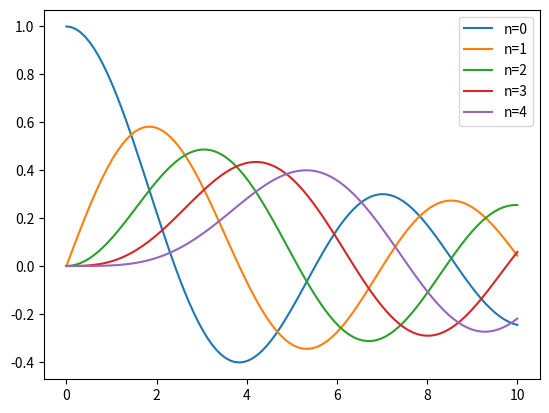

Reproduce this figure in Python.
#!/usr/bin/env python3 

import numpy as np
import matplotlib.pyplot as plt
import scipy.special as sc

if __name__ == '__main__':
    # set variables
    ix = 100
    xmin = 0.0
    xmax = 10.0
    nmin = 0
    nmax = 5
    # set x coordinate
    x = np.linspace(xmin, xmax, ix)
    # main loop of plotting Bessel functions
    for n in range(nmin, nmax):
        ei = sc.jv(n, x)
        string = "n={}".format(n)
        plt.plot(x, ei, label=string)
        plt.legend()
    # make plot window
    plt.show()
